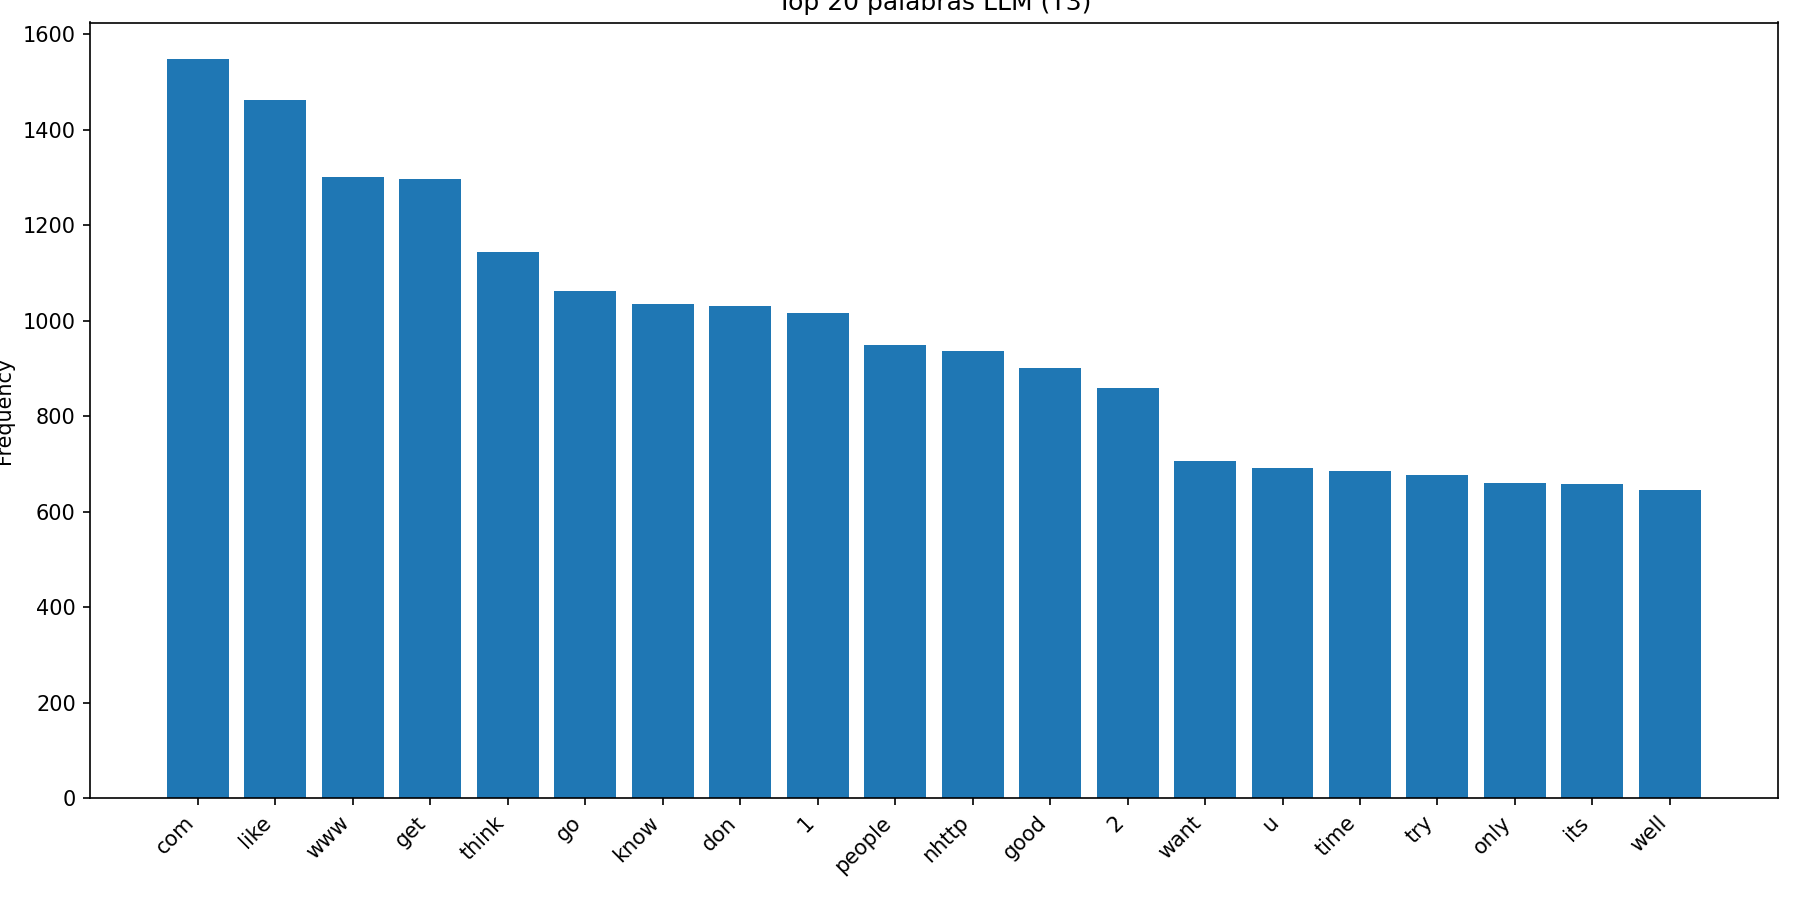

The file beside this chart, header and first rows:
word, count
com, 1547
like, 1461
www, 1301
get, 1297
think, 1143
go, 1063
know, 1035
don, 1030
1, 1015
people, 948
nhttp, 936
good, 901
2, 858
want, 706
u, 692
time, 684
try, 676
only, 659
its, 658
well, 646
first, 644
http, 633
make, 594
need, 593
his, 581
m, 567
question, 561
way, 558
see, 533
find, 532
love, 522
3, 517
help, 497
say, 490
ni, 473
x, 463
use, 462
take, 460
best, 457
answer, 437
am, 432
sure, 431
may, 416
work, 416
right, 415
yahoo, 411
us, 401
been, 398
things, 379
4, 372
